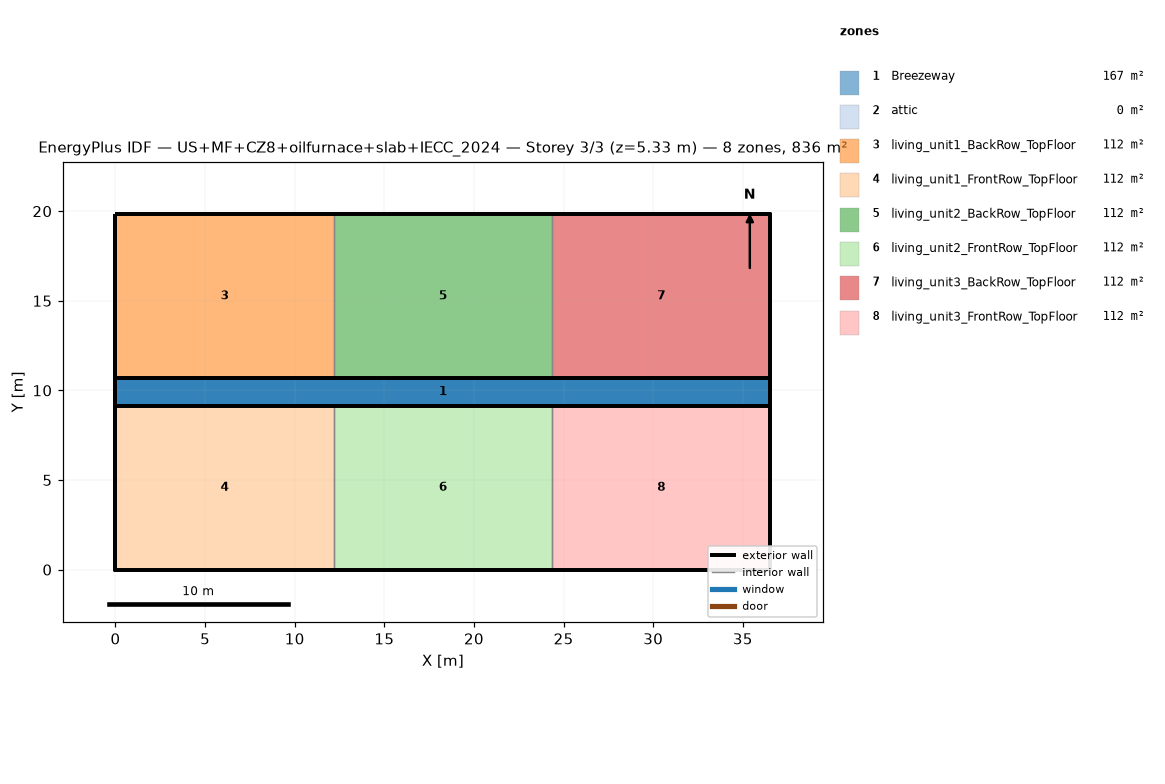
=== STOREY PLAN SPEC (per zone: floor XY polygon, exterior-wall plan segments, windows/doors) ===
zone 1: Breezeway  (167.0 m²)
  floor: (36.54, 9.16) (0.00, 9.16) (0.00, 10.68) (36.54, 10.68)
  floor: (36.54, 9.16) (0.00, 9.16) (0.00, 10.68) (36.54, 10.68)
  floor: (36.54, 9.16) (0.00, 9.16) (0.00, 10.68) (36.54, 10.68)
zone 2: attic  (0.0 m²)
  exterior wall: (36.54, 0.00) – (36.54, 19.84) – (36.54, 9.92)  [29.8 m]
  exterior wall: (0.00, 19.84) – (0.00, 0.00) – (0.00, 9.92)  [29.8 m]
zone 3: living_unit1_BackRow_TopFloor  (111.5 m²)
  floor: (12.18, 10.68) (0.00, 10.68) (0.00, 19.84) (12.18, 19.84)
  exterior wall: (12.18, 19.84) – (0.00, 19.84)  [12.2 m]
  exterior wall: (0.00, 19.84) – (0.00, 10.68)  [9.2 m]
  exterior wall: (0.00, 10.68) – (12.18, 10.68)  [12.2 m]
  interior walls: 1
zone 4: living_unit1_FrontRow_TopFloor  (111.5 m²)
  floor: (12.18, 0.00) (0.00, 0.00) (0.00, 9.16) (12.18, 9.16)
  exterior wall: (0.00, 0.00) – (12.18, 0.00)  [12.2 m]
  exterior wall: (0.00, 9.16) – (0.00, 0.00)  [9.2 m]
  exterior wall: (12.18, 9.16) – (0.00, 9.16)  [12.2 m]
  interior walls: 1
zone 5: living_unit2_BackRow_TopFloor  (111.5 m²)
  floor: (24.36, 10.68) (12.18, 10.68) (12.18, 19.84) (24.36, 19.84)
  exterior wall: (12.18, 10.68) – (24.36, 10.68)  [12.2 m]
  exterior wall: (24.36, 19.84) – (12.18, 19.84)  [12.2 m]
  interior walls: 2
zone 6: living_unit2_FrontRow_TopFloor  (111.5 m²)
  floor: (24.36, 0.00) (12.18, 0.00) (12.18, 9.16) (24.36, 9.16)
  exterior wall: (12.18, 0.00) – (24.36, 0.00)  [12.2 m]
  exterior wall: (24.36, 9.16) – (12.18, 9.16)  [12.2 m]
  interior walls: 2
zone 7: living_unit3_BackRow_TopFloor  (111.5 m²)
  floor: (36.54, 10.68) (24.36, 10.68) (24.36, 19.84) (36.54, 19.84)
  exterior wall: (36.54, 10.68) – (36.54, 19.84)  [9.2 m]
  exterior wall: (36.54, 19.84) – (24.36, 19.84)  [12.2 m]
  exterior wall: (24.36, 10.68) – (36.54, 10.68)  [12.2 m]
  interior walls: 1
zone 8: living_unit3_FrontRow_TopFloor  (111.5 m²)
  floor: (36.54, 0.00) (24.36, 0.00) (24.36, 9.16) (36.54, 9.16)
  exterior wall: (24.36, 0.00) – (36.54, 0.00)  [12.2 m]
  exterior wall: (36.54, 0.00) – (36.54, 9.16)  [9.2 m]
  exterior wall: (36.54, 9.16) – (24.36, 9.16)  [12.2 m]
  interior walls: 1

=== DERIVED (storey summary) ===
Building: US+MF+CZ8+oilfurnace+slab+IECC_2024
Storey: 3 of 3  (floor level z = 5.33 m)
Storey gross floor area: 836.2 m²
Zones on this storey: 8
  - Breezeway: floor 167.0 m²
  - attic: floor 0.0 m²; exterior wall 59.5 m (81.9 m²); WWR 0.0%
  - living_unit1_BackRow_TopFloor: floor 111.5 m²; exterior wall 33.5 m (86.9 m²); WWR 0.0%
  - living_unit1_FrontRow_TopFloor: floor 111.5 m²; exterior wall 33.5 m (86.9 m²); WWR 0.0%
  - living_unit2_BackRow_TopFloor: floor 111.5 m²; exterior wall 24.4 m (63.1 m²); WWR 0.0%
  - living_unit2_FrontRow_TopFloor: floor 111.5 m²; exterior wall 24.4 m (63.1 m²); WWR 0.0%
  - living_unit3_BackRow_TopFloor: floor 111.5 m²; exterior wall 33.5 m (86.9 m²); WWR 0.0%
  - living_unit3_FrontRow_TopFloor: floor 111.5 m²; exterior wall 33.5 m (86.9 m²); WWR 0.0%
Zone adjacency (shared interzone walls):
  - living_unit1_BackRow_TopFloor ↔ living_unit2_BackRow_TopFloor
  - living_unit1_FrontRow_TopFloor ↔ living_unit2_FrontRow_TopFloor
  - living_unit2_BackRow_TopFloor ↔ living_unit3_BackRow_TopFloor
  - living_unit2_FrontRow_TopFloor ↔ living_unit3_FrontRow_TopFloor